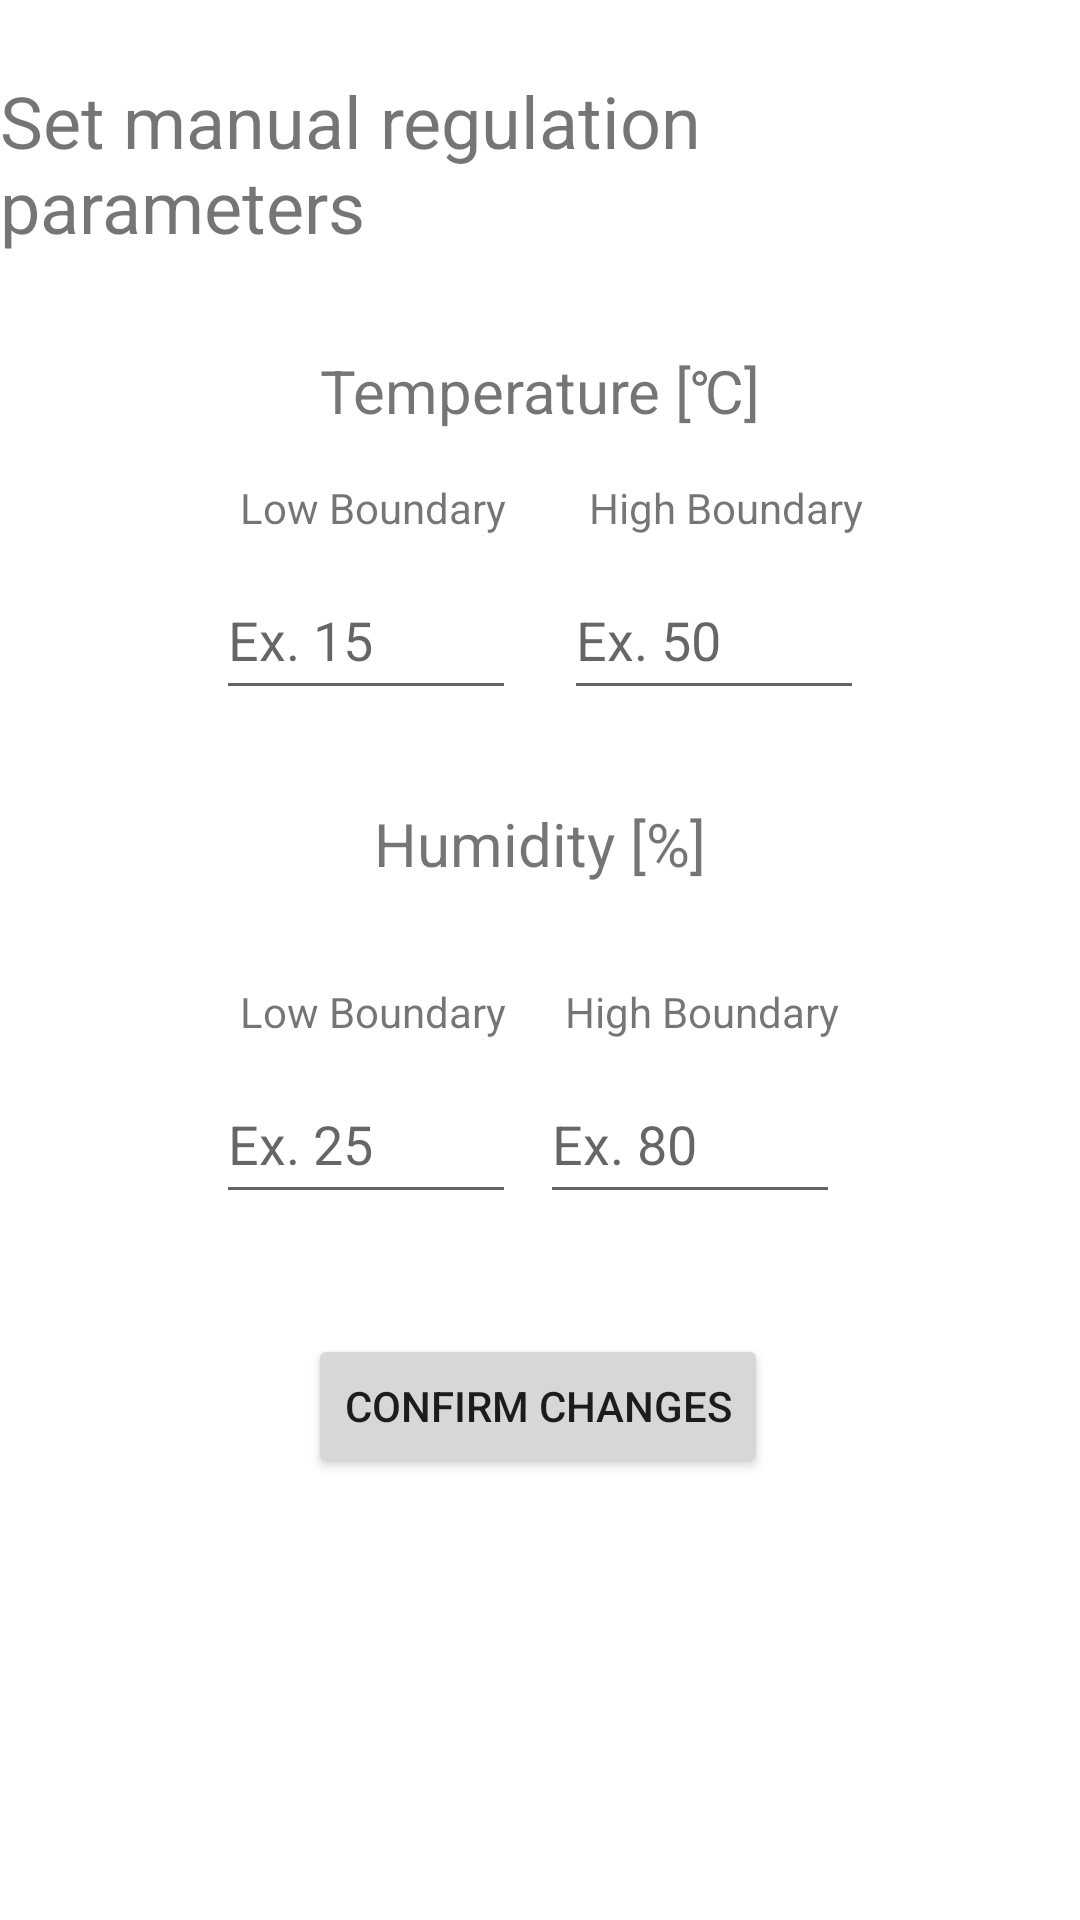

The Android layout XML behind this screen, and the referenced resources:
<!-- AndroidManifest.xml: application theme Theme.SeromatUpgrade -->
<!-- res/layout/fragment_manual_regulation.xml -->
<?xml version="1.0" encoding="utf-8"?>
<androidx.constraintlayout.widget.ConstraintLayout xmlns:android="http://schemas.android.com/apk/res/android"
    xmlns:app="http://schemas.android.com/apk/res-auto"
    xmlns:tools="http://schemas.android.com/tools"
    android:layout_width="match_parent"
    android:layout_height="match_parent">
    <EditText
        android:id="@+id/editTextTempLb"
        android:layout_width="100dp"
        android:layout_height="50dp"
        android:layout_marginStart="72dp"
        android:layout_marginTop="8dp"
        android:ems="10"
        android:inputType="numberDecimal"
        android:hint="@string/ex_15"
        app:layout_constraintStart_toStartOf="parent"
        app:layout_constraintTop_toBottomOf="@+id/textViewTempLb" />

    <EditText
        android:id="@+id/editTextHumLb"
        android:layout_width="100dp"
        android:layout_height="50dp"
        android:layout_marginStart="72dp"
        android:layout_marginTop="8dp"
        android:ems="10"
        android:inputType="numberDecimal"
        android:hint="@string/ex_25"
        app:layout_constraintStart_toStartOf="parent"
        app:layout_constraintTop_toBottomOf="@+id/textViewHumLb" />

    <EditText
        android:id="@+id/editTextTempHb"
        android:layout_width="100dp"
        android:layout_height="50dp"
        android:layout_marginEnd="72dp"
        android:ems="10"
        android:inputType="numberDecimal"
        android:hint="@string/ex_50"
        app:layout_constraintEnd_toEndOf="parent"
        app:layout_constraintTop_toTopOf="@+id/editTextTempLb" />

    <EditText
        android:id="@+id/editTextHumHb"
        android:layout_width="100dp"
        android:layout_height="50dp"
        android:layout_marginTop="8dp"
        android:layout_marginEnd="80dp"
        android:ems="10"
        android:inputType="numberDecimal"
        android:hint="@string/ex_80"
        app:layout_constraintEnd_toEndOf="parent"
        app:layout_constraintTop_toBottomOf="@+id/textViewHumHb" />

    <TextView
        android:id="@+id/textViewTitle"
        android:layout_width="wrap_content"
        android:layout_height="wrap_content"
        android:layout_marginTop="24dp"
        android:text="@string/manual_text"
        android:textSize="24sp"
        app:layout_constraintEnd_toEndOf="parent"
        app:layout_constraintHorizontal_bias="0.49"
        app:layout_constraintStart_toStartOf="parent"
        app:layout_constraintTop_toTopOf="parent" />

    <TextView
        android:id="@+id/textViewTemperature"
        android:layout_width="wrap_content"
        android:layout_height="wrap_content"
        android:layout_marginTop="32dp"
        android:text="@string/manual_text_temperature"
        android:textSize="20sp"
        app:layout_constraintEnd_toEndOf="parent"
        app:layout_constraintStart_toStartOf="parent"
        app:layout_constraintTop_toBottomOf="@+id/textViewTitle" />

    <TextView
        android:id="@+id/textViewTempLb"
        android:layout_width="wrap_content"
        android:layout_height="wrap_content"
        android:layout_marginStart="80dp"
        android:layout_marginTop="16dp"
        android:text="@string/manual_lb"
        app:layout_constraintStart_toStartOf="parent"
        app:layout_constraintTop_toBottomOf="@+id/textViewTemperature" />

    <TextView
        android:id="@+id/textViewTempHb"
        android:layout_width="wrap_content"
        android:layout_height="wrap_content"
        android:layout_marginEnd="72dp"
        android:text="@string/manual_ub"
        app:layout_constraintEnd_toEndOf="parent"
        app:layout_constraintTop_toTopOf="@+id/textViewTempLb" />

    <TextView
        android:id="@+id/textView9"
        android:layout_width="wrap_content"
        android:layout_height="wrap_content"
        android:layout_marginTop="32dp"
        android:textSize="20sp"
        app:layout_constraintEnd_toEndOf="parent"
        app:layout_constraintStart_toStartOf="parent"
        app:layout_constraintTop_toBottomOf="@+id/editTextTempLb" />

    <TextView
        android:id="@+id/textViewHumLb"
        android:layout_width="wrap_content"
        android:layout_height="wrap_content"
        android:layout_marginStart="80dp"
        android:layout_marginTop="32dp"
        android:text="@string/manual_lb"
        app:layout_constraintStart_toStartOf="parent"
        app:layout_constraintTop_toBottomOf="@+id/textView9" />

    <TextView
        android:id="@+id/textViewHumHb"
        android:layout_width="wrap_content"
        android:layout_height="wrap_content"
        android:layout_marginTop="32dp"
        android:layout_marginEnd="80dp"
        android:text="@string/manual_ub"
        app:layout_constraintEnd_toEndOf="parent"
        app:layout_constraintTop_toBottomOf="@+id/textView9" />

    <Button
        android:id="@+id/changeButton"
        android:layout_width="wrap_content"
        android:layout_height="wrap_content"
        android:layout_marginTop="40dp"
        android:text="@string/manual_text_button"
        app:layout_constraintEnd_toEndOf="parent"
        app:layout_constraintHorizontal_bias="0.497"
        app:layout_constraintStart_toStartOf="parent"
        app:layout_constraintTop_toBottomOf="@+id/editTextHumLb" />

    <TextView
        android:id="@+id/textViewHomeTitle"
        android:layout_width="wrap_content"
        android:layout_height="wrap_content"
        android:layout_marginTop="124dp"
        android:text="@string/manual_text_humidity"
        android:textSize="20sp"
        app:layout_constraintEnd_toEndOf="parent"
        app:layout_constraintStart_toStartOf="parent"
        app:layout_constraintTop_toBottomOf="@+id/textViewTemperature" />

</androidx.constraintlayout.widget.ConstraintLayout>
<!-- resources referenced by this layout -->
<resources>
  <string name="ex_15">Ex. 15</string>
  <string name="ex_25">Ex. 25</string>
  <string name="ex_50">Ex. 50</string>
  <string name="ex_80">Ex. 80</string>
  <string name="manual_lb">Low Boundary</string>
  <string name="manual_text">Set manual regulation parameters</string>
  <string name="manual_text_button">Confirm changes</string>
  <string name="manual_text_humidity">Humidity [%]</string>
  <string name="manual_text_temperature">Temperature [\u2103]</string>
  <string name="manual_ub">High Boundary</string>
  <style name="Theme.SeromatUpgrade" parent="Theme.MaterialComponents.DayNight.DarkActionBar">
          
          <item name="colorPrimary">@color/purple_500</item>
          <item name="colorPrimaryVariant">@color/purple_700</item>
          <item name="colorOnPrimary">@color/white</item>
          
          <item name="colorSecondary">@color/teal_200</item>
          <item name="colorSecondaryVariant">@color/teal_700</item>
          <item name="colorOnSecondary">@color/black</item>
          
          <item name="android:statusBarColor">?attr/colorPrimaryVariant</item>
          
      </style>
  <!-- not gathered from this repository: default colours our renderer supplied (Android Studio template values) -->
  <color name="purple_500">#FF6200EE</color>
  <color name="purple_700">#FF3700B3</color>
  <color name="teal_200">#FF03DAC5</color>
  <color name="teal_700">#FF018786</color>
  <color name="black">#FF000000</color>
  <color name="white">#FFFFFFFF</color>
</resources>
